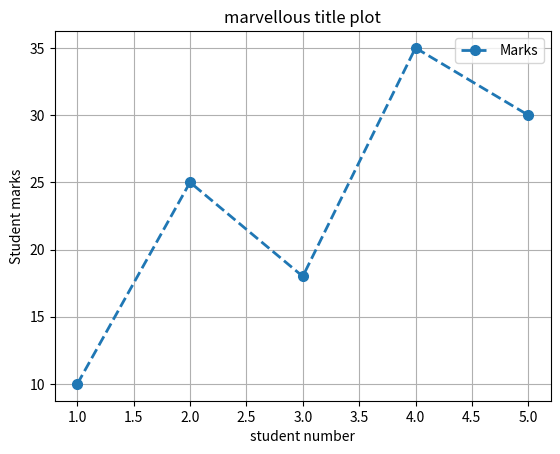

Reproduce this figure in Python.
import matplotlib.pyplot as plt

def main():
    X = [1,2,3,4,5]
    Y = [10,25,18,35,30]

    plt.plot(
        X,                          #values of X axix
        Y,
        marker = "o",               #symbol to dislay marker
        linestyle = "--",
        linewidth = 2,
        markersize = 7,
        label = "Marks"
    )
    plt.title("marvellous title plot")
    plt.xlabel("student number")
    plt.ylabel("Student marks")

    plt.grid(True)  #boxes  behind
    plt.legend() #display
    plt.show() #digram from RAM to h/w

if __name__ == "__main__":
    main()
